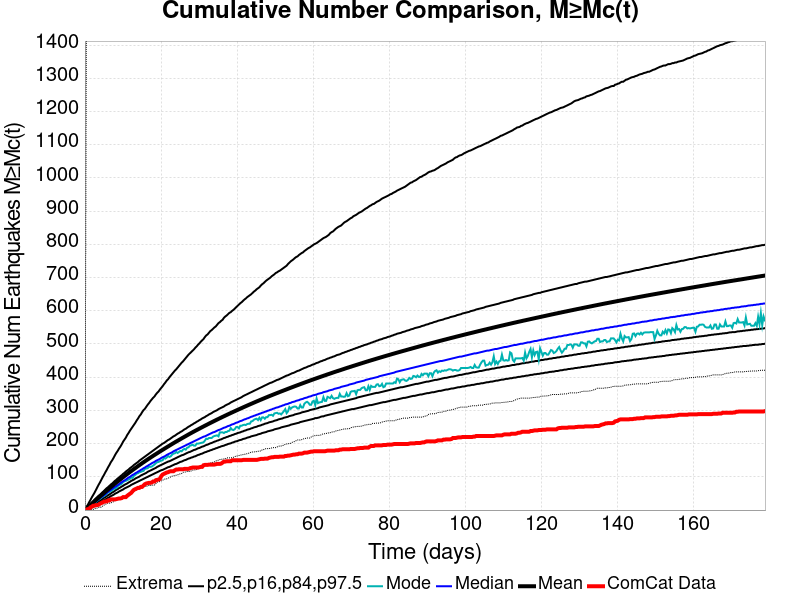

The table this chart was drawn from, first rows:
Time (days), ComCat Data, Simulation Mean, Simulation Median, Simulation Mode, Simulation Minimum, Simulation Maximum, 2.5 %-ile, 16 %-ile, 84 %-ile, 97.5 %-ile
0.0, 0.0, 0.0, 0.0, 0.0, 0.0, 0.0, 0.0, 0.0, 0.0, 0.0
0.3583, 1.0, 3.567, 3.0, 3.0, 0.0, 1399, 0.0, 1.0, 5.0, 9.0
0.7166, 3.0, 7.273, 6.0, 6.0, 0.0, 1850, 2.0, 4.0, 10.0, 15.0
1.075, 3.0, 11.07, 10.0, 9.0, 0.0, 2112, 4.0, 6.0, 14.0, 23.0
1.433, 8.0, 14.91, 13.0, 12.0, 1.0, 2279, 6.0, 9.0, 18.0, 30.0
1.792, 10.0, 18.72, 16.0, 16.0, 1.0, 2419, 8.0, 12.0, 22.0, 38.0
2.15, 13.0, 22.48, 20.0, 19.0, 2.0, 2505, 10.0, 15.0, 26.0, 45.0
2.508, 13.0, 26.23, 23.0, 21.0, 3.0, 2590, 13.0, 17.0, 31.0, 52.0
2.867, 15.0, 29.93, 26.0, 24.0, 6.0, 2638, 15.0, 20.0, 35.0, 60.0
3.225, 15.0, 33.61, 29.0, 28.0, 6.0, 2701, 18.0, 23.0, 39.0, 68.0
3.583, 16.0, 37.26, 33.0, 31.0, 8.0, 2753, 20.0, 26.0, 43.0, 76.0
3.942, 19.0, 40.9, 36.0, 34.0, 9.0, 2777, 22.0, 28.0, 46.0, 83.0
4.3, 21.0, 44.55, 39.0, 37.0, 9.0, 2815, 25.0, 31.0, 50.0, 91.0
4.658, 23.0, 48.17, 42.0, 40.0, 12.0, 2856, 27.0, 34.0, 54.0, 99.0
5.016, 25.0, 51.79, 45.0, 43.0, 15.0, 2909, 30.0, 37.0, 58.0, 106.0
5.375, 26.0, 55.33, 48.0, 45.0, 17.0, 2949, 32.0, 39.0, 62.0, 114.0
5.733, 26.0, 58.85, 52.0, 49.0, 20.0, 2994, 34.0, 42.0, 66.0, 121.0
6.091, 29.0, 62.35, 55.0, 53.0, 21.0, 3054, 37.0, 45.0, 69.0, 129.0
6.45, 29.0, 65.87, 58.0, 55.0, 21.0, 3121, 39.0, 47.0, 73.0, 136.0
6.808, 32.0, 69.32, 61.0, 57.0, 21.0, 3294, 42.0, 50.0, 77.0, 144.0
7.166, 32.0, 72.74, 64.0, 60.0, 24.0, 3488, 44.0, 53.0, 80.0, 150.0
7.525, 32.0, 76.12, 67.0, 62.0, 25.0, 3721, 46.0, 55.0, 84.0, 157.0
7.883, 32.0, 79.48, 70.0, 66.0, 28.0, 3853, 49.0, 58.0, 88.0, 165.0
8.241, 33.0, 82.79, 72.0, 66.0, 31.0, 3968, 51.0, 61.0, 91.0, 172.0
8.6, 34.0, 86.07, 75.0, 72.0, 34.0, 4054, 53.0, 63.0, 95.0, 178.0
8.958, 35.0, 89.32, 78.0, 74.0, 36.0, 4133, 56.0, 66.0, 98.0, 185.0
9.316, 35.0, 92.55, 81.0, 77.0, 37.0, 4209, 58.0, 68.0, 102.0, 191.0
9.675, 36.0, 95.76, 84.0, 79.0, 39.0, 4808, 60.0, 71.0, 105.0, 198.0
10.03, 39.0, 98.96, 87.0, 84.0, 41.0, 5167, 62.0, 73.0, 109.0, 206.0
10.39, 39.0, 102.2, 89.0, 87.0, 42.0, 5535, 65.0, 76.0, 112.0, 212.0
10.75, 39.0, 105.3, 92.0, 88.0, 44.0, 5822, 67.0, 78.0, 116.0, 218.0
11.11, 43.0, 108.4, 95.0, 90.0, 45.0, 6038, 69.0, 80.0, 119.0, 226.0
11.47, 46.0, 111.5, 98.0, 92.0, 47.0, 6183, 71.0, 83.0, 122.0, 232.0
11.82, 49.0, 114.6, 100.0, 94.0, 48.0, 6324, 73.0, 85.0, 126.0, 239.0
12.18, 52.0, 117.6, 103.0, 98.0, 50.0, 6435, 76.0, 88.0, 129.0, 245.0
12.54, 57.0, 120.7, 106.0, 97.0, 52.0, 6556, 78.0, 90.0, 132.0, 251.0
12.9, 61.0, 123.6, 108.0, 104.0, 57.0, 6641, 80.0, 92.0, 136.0, 257.0
13.26, 63.0, 126.6, 111.0, 106.0, 59.0, 6720, 82.0, 95.0, 139.0, 263.0
13.62, 65.0, 129.6, 113.0, 110.0, 61.0, 6789, 84.0, 97.0, 142.0, 270.0
13.97, 67.0, 132.5, 116.0, 111.0, 63.0, 6901, 86.0, 99.0, 145.0, 276.0
14.33, 67.0, 135.5, 118.0, 114.0, 65.0, 6972, 88.0, 101.0, 149.0, 283.0
14.69, 70.0, 138.3, 121.0, 115.0, 66.0, 7027, 90.0, 104.0, 152.0, 288.0
15.05, 70.0, 141.2, 123.0, 117.0, 67.0, 7102, 92.0, 106.0, 155.0, 295.0
15.41, 74.0, 144.1, 126.0, 118.0, 71.0, 7156, 94.0, 108.0, 158.0, 301.0
15.77, 78.0, 146.8, 128.0, 124.0, 71.0, 7234, 96.0, 110.0, 161.0, 305.0
16.12, 80.0, 149.6, 131.0, 125.0, 71.0, 7282, 98.0, 112.0, 164.0, 311.0
16.48, 81.0, 152.4, 133.0, 126.0, 73.0, 7336, 100.0, 115.0, 167.0, 317.0
16.84, 82.0, 155.1, 136.0, 130.0, 74.0, 7386, 102.0, 117.0, 170.0, 322.0
17.2, 82.0, 157.8, 138.0, 130.0, 74.0, 7440, 104.0, 119.0, 173.0, 328.0
17.56, 83.0, 160.5, 141.0, 131.0, 75.0, 7520, 106.0, 121.0, 176.0, 333.0
17.92, 86.0, 163.2, 143.0, 134.0, 75.0, 7577, 108.0, 123.0, 179.0, 338.0
18.27, 86.0, 165.8, 145.0, 137.0, 75.0, 7625, 110.0, 125.0, 182.0, 342.0
18.63, 90.0, 168.5, 148.0, 141.0, 80.0, 7663, 112.0, 127.0, 185.0, 348.0
18.99, 91.0, 171.1, 150.0, 144.0, 84.0, 7716, 114.0, 130.0, 188.0, 353.0
19.35, 92.0, 173.7, 152.0, 145.0, 85.0, 7752, 116.0, 132.0, 191.0, 357.0
19.71, 94.0, 176.3, 154.0, 147.0, 86.0, 7792, 118.0, 134.0, 194.0, 363.0
20.07, 102.0, 178.9, 157.0, 149.0, 88.0, 7825, 120.0, 136.0, 197.0, 368.0
20.42, 107.0, 181.4, 159.0, 150.0, 90.0, 7860, 121.0, 138.0, 200.0, 373.0
20.78, 109.0, 184, 161.0, 157.0, 92.0, 7890, 123.0, 140.0, 202.0, 379.0
21.14, 111.0, 186.5, 163.0, 155.0, 94.0, 7923, 125.0, 142.0, 205.0, 384.0
... 440 more rows
